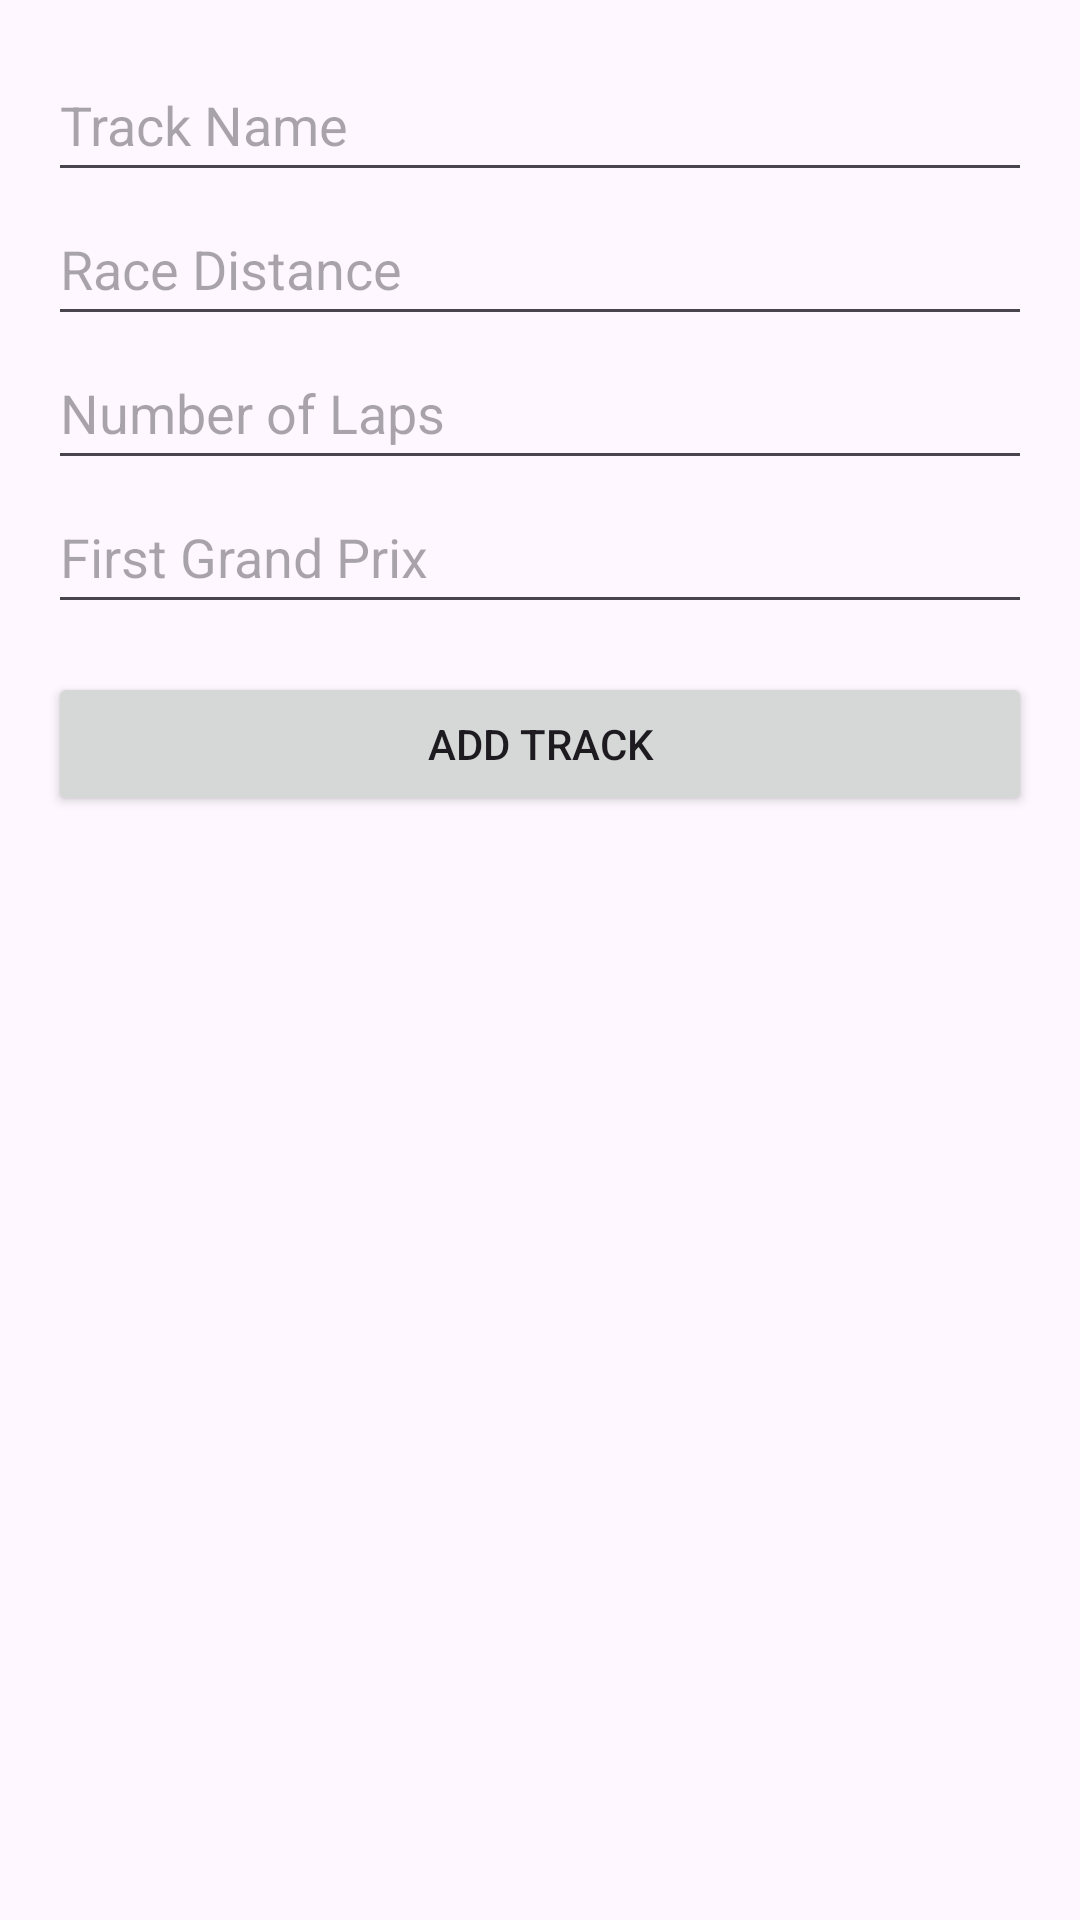

Produce the Android XML layout that renders to this screen, including the resource entries it uses.
<!-- AndroidManifest.xml: application theme Theme.Tracks -->
<!-- res/layout/fragment_add_track.xml -->
<?xml version="1.0" encoding="utf-8"?>
<ScrollView xmlns:android="http://schemas.android.com/apk/res/android"
    android:layout_width="match_parent"
    android:layout_height="match_parent"
    android:fillViewport="true">

    <LinearLayout
        android:layout_width="match_parent"
        android:layout_height="wrap_content"
        android:orientation="vertical"
        android:padding="16dp">

        <EditText
            android:id="@+id/editTrackName"
            android:layout_width="match_parent"
            android:layout_height="wrap_content"
            android:hint="Track Name"
            android:minHeight="48dp" />

        <EditText
            android:id="@+id/editRaceDistance"
            android:layout_width="match_parent"
            android:layout_height="wrap_content"
            android:hint="Race Distance"
            android:minHeight="48dp" />

        <EditText
            android:id="@+id/editNumberOfLaps"
            android:layout_width="match_parent"
            android:layout_height="wrap_content"
            android:hint="Number of Laps"
            android:minHeight="48dp" />

        <EditText
            android:id="@+id/editFirstGrandPrix"
            android:layout_width="match_parent"
            android:layout_height="wrap_content"
            android:hint="First Grand Prix"
            android:minHeight="48dp" />

        <Button
            android:id="@+id/btnAddTrack"
            android:text="Add Track"
            android:layout_width="match_parent"
            android:layout_height="wrap_content"
            android:layout_marginTop="16dp"/>

        <ImageView
            android:id="@+id/trackImageView"
            android:layout_width="150dp"
            android:layout_height="150dp"
            android:layout_margin="16dp"
            android:contentDescription="drawable.default_track"
            android:scaleType="centerCrop"
            android:src="@drawable/ic_launcher_foreground" />

    </LinearLayout>

</ScrollView>
<!-- resources referenced by this layout -->
<resources>
  <style name="Theme.Tracks" parent="Base.Theme.Tracks" />
  <style name="Base.Theme.Tracks" parent="Theme.Material3.DayNight.NoActionBar">
          
          
      </style>
</resources>
